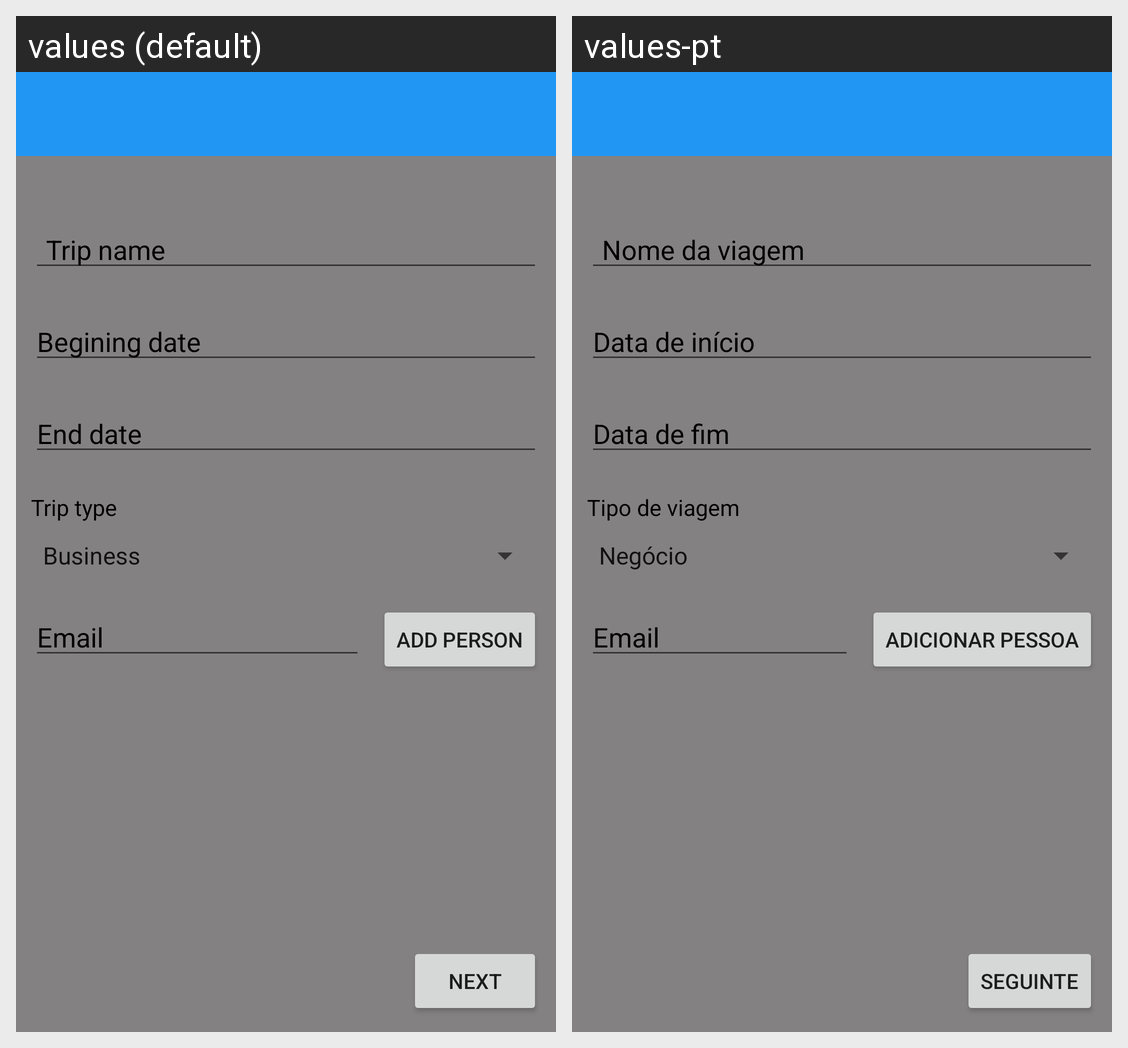

Locale-by-locale string values for the Android screen shown in this grid:
Android screen res/layout/createtrip_home_layout.xml rendered under 2 locales, left to right: values (default), values-pt. Device: Nexus 5 (rendered at 1080×1920; each locale shown at half size, 540×960, under a caption strip naming it); theme AppTheme.
Strings drawn on this screen, with the default value and each locale's value (text and hints the layout hard-codes, and strings that could not be matched under every locale, appear in the picture but are not listed):

etTripName
  values: Trip name
  values-pt: Nome da viagem

etdTripBegining
  values: Begining date
  values-pt: Data de início

etdTripEnd
  values: End date
  values-pt: Data de fim

tvTripType
  values: Trip type
  values-pt: Tipo de viagem

etEmail
  values: Email
  values-pt: Email

bAddPerson
  values: Add person
  values-pt: Adicionar pessoa

bNext
  values: Next
  values-pt: Seguinte
